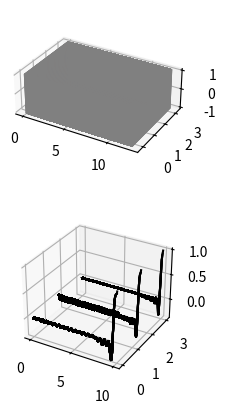

Reproduce this figure in Python.
import numpy as np 
import matplotlib.pyplot as plt
from matplotlib.animation import ArtistAnimation
import os 
from scipy import interpolate
from mpl_toolkits.mplot3d.art3d import PolyCollection , Poly3DCollection
from mpl_toolkits.mplot3d import Axes3D
from typing import List

def STFT(array:np.ndarray,window_size:int,step:int,window_func=np.hamming) -> np.ndarray:
    result = []
    step = step
    for i in range((len(array) - window_size) // step):
        tmp = array[i*step:i*step + window_size]
        tmp = tmp * window_func(window_size)    
        amp = ((abs(DFT(tmp)))**2)[:window_size // 2 + 1]
        result.append(amp)
    return np.array(result)

def plot_3d_spectrogram(ax_3d,array,N,fs,window_size,step) -> None:
    freq_mesh = [fs*k / window_size for k in range(window_size//2 + 1)]
    time_mesh = np.linspace(0,N*(1/fs),(N-window_size)//step)
    X , Y = np.meshgrid(time_mesh,freq_mesh)
    Z = array.T
    ax_3d.plot_surface(X,Y,Z,cmap='terrain')

def waterfall_plot(ax_3d,dim_2_array:np.ndarray,extent:List,edgecolors='k',fill=False,facecolors='w',alpha=1,zmin=0):
    y_len , x_len ,  = dim_2_array.shape
    x_min , x_max , y_min , y_max = extent
    xs = np.linspace(x_min,x_max,x_len)
    ys = np.linspace(y_min,y_max,y_len)
    verts = []
    ims = []
    for ydir in range(y_len):
        zs = dim_2_array[ydir]
        if fill:
            verts.append(list(zip(np.hstack((xs[0],xs,xs[-1])),np.hstack((zmin,zs,zmin)))))
        else:
            im = ax_3d.plot(xs,np.full(xs.shape,ys[ydir]),zs,c=edgecolors if type(edgecolors) is str or edgecolors is None else edgecolors[ydir])
            ims.append(*im)
    if fill:
        polygon = PolyCollection(verts,edgecolors=edgecolors,facecolors=facecolors,alpha=alpha)
        ims = ax_3d.add_collection3d(polygon,zs=ys,zdir='y')
        ax_3d.set(xlim=[x_min,x_max],ylim=[y_min,y_max],zlim=[dim_2_array.min(),dim_2_array.max()])
    return ims

def DFT(array):
    N = len(array)
    A = np.arange(N)
    M = np.exp(-1j * A.reshape(1, -1) * A.reshape(-1, 1) * 2 * np.pi / N)
    return np.sum(array*M,axis=1)

def IDFT(array):
    N = len(array)
    A = np.arange(N)
    M = np.exp(1j * A.reshape(1, -1) * A.reshape(-1, 1) * 2 * np.pi / N)
    return np.sum(array*M,axis=1) / N

def my_get_peakindex(array,num:int) -> np.ndarray:
    result = []
    cnt = 0
    while True:
        idxes= np.argsort(array)[::-1]
        if array[idxes[cnt]] - array[idxes[cnt]-1] > 0:
            result.append([idxes[cnt]])
            if len(result) == num:
                break
        cnt = cnt + 1
    return np.array(result)

def get_Rectangular_face(cors:List):
    cor_1  , cor_2 , cor_3 , cor_4 , cor_5 , cor_6 , cor_7 , cor_8 = cors
    vert_1 = np.array([cor_1] + [cor_2] + [cor_3] + [cor_4])
    vert_2 = np.array([cor_5] + [cor_6] + [cor_7] + [cor_8])
    vert_3 = np.array([cor_1] + [cor_2] + [cor_6] + [cor_5])
    vert_4 = np.array([cor_3] + [cor_4] + [cor_8] + [cor_7])
    vert_5 = np.array([cor_1] + [cor_4] + [cor_8] + [cor_5])
    vert_6 = np.array([cor_2] + [cor_3] + [cor_7] + [cor_6]) 
    verts = np.vstack(([vert_1],[vert_2],[vert_3],[vert_4],[vert_5],[vert_6]))
    return verts

def cross_correlate(f:np.ndarray,g:np.ndarray,times:np.ndarray,mode='full',animation_axes=None,normalize=False):
    if mode not in ['full','right','valid']:
        raise ValueError('error')
    if animation_axes is not None:
        animation_axes[0].plot(times,f,'black')
    if normalize:
        f_mean = np.mean(f[~np.isnan(f)])
        g_mean = np.mean(g[~np.isnan(g)])
    f_N = len(f)
    g_N = len(g)
    lag_times = np.array(list(reversed(-1*times[1:g_N])) + list(times)) if mode == 'full' else times
    range_ = range(f_N + g_N - 2) if mode  == 'full' else range(g_N-1,f_N+g_N - 2) if mode =='right' else range(g_N-1,f_N-1)
    CC = []
    img_list = []
    is_move = False
    move = 0 
    for tau in range_:
        if tau < g_N - 1 :
            tmp_f = f[:tau+1].copy()
            tmp_g = g[(g_N-1)-tau:].copy()
        elif tau <= f_N - 1 : 
            is_move = True 
            tmp_f = f[move:tau+1].copy()
            tmp_g = g.copy()
        elif tau > f_N - 1:
            tmp_f = f[move:].copy()
            tmp_g = g[:len(tmp_f)].copy()

        if np.any(np.isnan(tmp_f)) or np.any(np.isnan(tmp_g)):
            f_nan_idx = np.where(np.isnan(tmp_f))
            g_nan_idx = np.where(np.isnan(tmp_g))
            tmp_f[np.hstack((f_nan_idx,g_nan_idx))] = np.nan
            tmp_g[np.hstack((f_nan_idx,g_nan_idx))] = np.nan
            result = np.sum(tmp_f[~np.isnan(tmp_f)] * tmp_g[~np.isnan(tmp_g)]) if not normalize else (np.sum((tmp_f[~np.isnan(tmp_f)]-f_mean)*(tmp_g[~np.isnan(tmp_g)]-g_mean))) / (np.linalg.norm(tmp_f[~np.isnan(tmp_f)]-f_mean) * np.linalg.norm(tmp_g[~np.isnan(tmp_g)]-g_mean))
        else:
            result = np.sum(tmp_f * tmp_g) if not normalize else (np.sum((tmp_f-f_mean)*(tmp_g-g_mean))) / (np.linalg.norm(tmp_f-f_mean) * np.linalg.norm(tmp_g-g_mean))
        CC.append(result) 
        if animation_axes is not None:
            tmp_t = times[:tau+1]
            y_1 = list([*[np.nan]*move]) + list(tmp_f)
            y_2 = list([*[np.nan]*move]) + list(tmp_g)
            im = animation_axes[0].plot(tmp_t,y_1, 'red')
            im_2 = animation_axes[0].plot(tmp_t,y_2,'blue')
            lag_title = animation_axes[0].text(0.5, 1.01, f'tau = {tau-(g_N-1)}',ha='center', va='bottom',transform=animation_axes[0].transAxes, fontsize='large')
            im_3 = animation_axes[1].plot(lag_times[:len(CC)],CC,'black')
            img_list.append(im+im_2+im_3 + [lag_title])
        if is_move :
            move = move + 1 
    return (np.array(CC) , img_list) if animation_axes is not None else np.array(CC)

def save_STAC_animation(times:np.ndarray,array:np.ndarray,window:int,step:int,output_dir:str,normalize=False) -> None:
    os.makedirs(output_dir,exist_ok=True)
    window_len = len(array)//window
    split_array = np.array([array[i*step:i*step + window] for i in range(window_len)])
    for i,arr in enumerate(split_array):
        fig , axes = plt.subplots(3,1)
        axes[0].set_title(f'Data window{i+1}')
        for j,arr_ in enumerate(split_array):
            axes[0].plot(times[:(j+1)*window],[*[np.nan]*j*window] + list(arr_) , 'blue' if np.all(arr==arr_) else 'black')
        amp , ims = cross_correlate(array,arr,times,'right',axes[1:],normalize)
        axes[0].set_xlim(axes[1].get_xlim())
        axes[0].set_xlabel('Time [sec]')
        axes[1].set_xlabel('Time [sec]')
        axes[2].set_title('Convolution result')
        axes[2].set_xlabel('Lag [sec]')
        plt.tight_layout()
        anim = ArtistAnimation(fig,ims,interval=10)
        #break
        anim.save(os.path.join(output_dir,f'window{i+1}_convolition.gif'))
        plt.clf()
    #plt.show()
    
def STAC(times:np.ndarray,array:np.ndarray,window_size:int,step:int,normalize=False) -> np.ndarray:
    result = []
    step = step
    for i in range((len(array) - window_size) // step):
        tmp_array = array[i*step:i*step + window_size]
        amp  = cross_correlate(array,tmp_array,times,'right',normalize=normalize)
        result.append(amp)
    return np.array(result)

def my_interpolation(X:np.ndarray,Y:np.ndarray):
    Y_nan_idxes = np.where(np.isnan(Y))
    tmp_X = X.copy()
    tmp_Y = Y.copy()
    tmp_X = np.delete(tmp_X,Y_nan_idxes)
    tmp_Y = np.delete(tmp_Y,Y_nan_idxes)
    return interpolate.interp1d(tmp_X,tmp_Y,kind='cubic')

def moving_correlate(array1:np.ndarray,array2:np.ndarray,times:np.ndarray,window:int,animation_axes:np.ndarray=None,center=False):
    if len(array1) != len(array2):
        raise(ValueError)
    f = array1.copy()
    g = array2.copy()
    N = len(f)
    MC = []
    ims = []
    if animation_axes is not None :
        animation_axes[0].plot(times,array1,'black')
        animation_axes[0].plot(times,array2,'black')
    for tau in range(N-1):
        range_ = slice(tau,tau+window)
        tmp_f = f[range_]
        tmp_g = g[range_]
        if np.any(np.isnan(tmp_f)) or np.any(np.isnan(tmp_g)):
            f_nan_idx = np.where(np.isnan(tmp_f))
            g_nan_idx = np.where(np.isnan(tmp_g))
            tmp_f[np.hstack((f_nan_idx,g_nan_idx))] = np.nan
            tmp_g[np.hstack((f_nan_idx,g_nan_idx))] = np.nan
            result = np.corrcoef(tmp_f[~np.isnan(tmp_f)],tmp_g[~np.isnan(tmp_g)])[0][1] if len(times-1) >= tau+window else np.nan
        else:
            result = np.corrcoef(tmp_f,tmp_g)[0][1] if len(times-1) >= tau+window else np.nan
        MC.append(result)
        if animation_axes is not None:
            im = animation_axes[0].plot(times[:tau+window],[*[np.nan]*tau]+list(tmp_f),'red')
            im_2 = animation_axes[0].plot(times[:tau+window],[*[np.nan]*tau]+list(tmp_g),'blue')
            im_3 = animation_axes[1].plot(times[:tau+1],MC,'k')
            im_4 = animation_axes[0].axvspan(times[tau],times[tau+window if len(times)-1 >= tau+window else -1],color='lightgray')
            ims.append(im+im_2+im_3+[im_4])
    return (MC,ims) if animation_axes is not None else MC

def moving_correlate_3d(array_1,array_2,times,window,axes_3d=None):
    if axes_3d is not None:
        waterfall_plot(axes_3d[0],array_1,extent=[0,times[-1],0,len(array_1)])
        waterfall_plot(axes_3d[0],array_2,extent=[0,times[-1],0,len(array_1)])
        zmin , zmax = axes_3d[0].get_zlim()
        ymin , ymax = axes_3d[0].get_ylim()
    dt = times[1] - times[0]
    D , N = array_1.shape
    F = array_1.copy()
    G = array_2.copy()
    MC_array = []
    ims = []
    for tau in range(N-1):
        tmp_F = F[:,tau:tau+window]
        tmp_G = G[:,tau:tau+window]
        tmp_F_mean = tmp_F.mean(axis=1).reshape(-1,1)
        tmp_G_mean = tmp_G.mean(axis=1).reshape(-1,1)
        result = np.sum((tmp_F-tmp_F_mean) * (tmp_G-tmp_G_mean),axis=1).reshape(-1,1) / np.sum((np.linalg.norm(tmp_F-tmp_F_mean,axis=1).reshape(-1,1)*np.linalg.norm(tmp_G-tmp_G_mean,axis=1).reshape(-1,1)),axis=1).reshape(-1,1)
        if tau == 0 :
            MC_array = result.copy()
        else:
            MC_array = np.hstack((MC_array,result))
        if axes_3d is not None:
            cor_1 = [(dt*tau,ymin,zmin),(dt*(tau+window),ymin,zmin),(dt*(tau+window),ymax,zmin),(dt*tau,ymax,zmin)]
            cor_2 = [(cor[0],cor[1],zmax) for cor in cor_1]
            window_box = Poly3DCollection(get_Rectangular_face(cor_1+cor_2),color='gray',alpha=0.4)
            im = axes[0].add_collection3d(window_box)
            im_2 = waterfall_plot(axes[0],tmp_F,extent=[times[tau],times[tau+window if len(times)-1 >= tau+window else -1],0,D],edgecolors='r')
            im_3 = waterfall_plot(axes[0],tmp_G,extent=[times[tau],times[tau+window if len(times)-1 >= tau+window else -1],0,D],edgecolors='b')
            im_4 = waterfall_plot(axes[1],MC_array,extent=[0,times[tau],0,D])
            ims.append([im] + im_2 + im_3 + im_4)
    return (MC_array , ims) if axes_3d is not None else MC_array

if __name__ == '__main__':
    N = 256
    window = 64
    times = np.linspace(0,10,N)
    dt = times[1] - times[0]
    freq = np.linspace(1,2,3).reshape(-1,1)
    y_1_list = np.sin(2*np.pi*times*freq)
    y_2_list = 0.5*np.cos(2*np.pi*times*freq)
    fig , axes = plt.subplots(2,1,subplot_kw={'projection':'3d'})
    axes[0].set_box_aspect((3,2,1))
    mo , ims = moving_correlate_3d(y_1_list,y_2_list,times,window,axes)
    anim = ArtistAnimation(fig,ims)
    plt.show()
    
    

    


